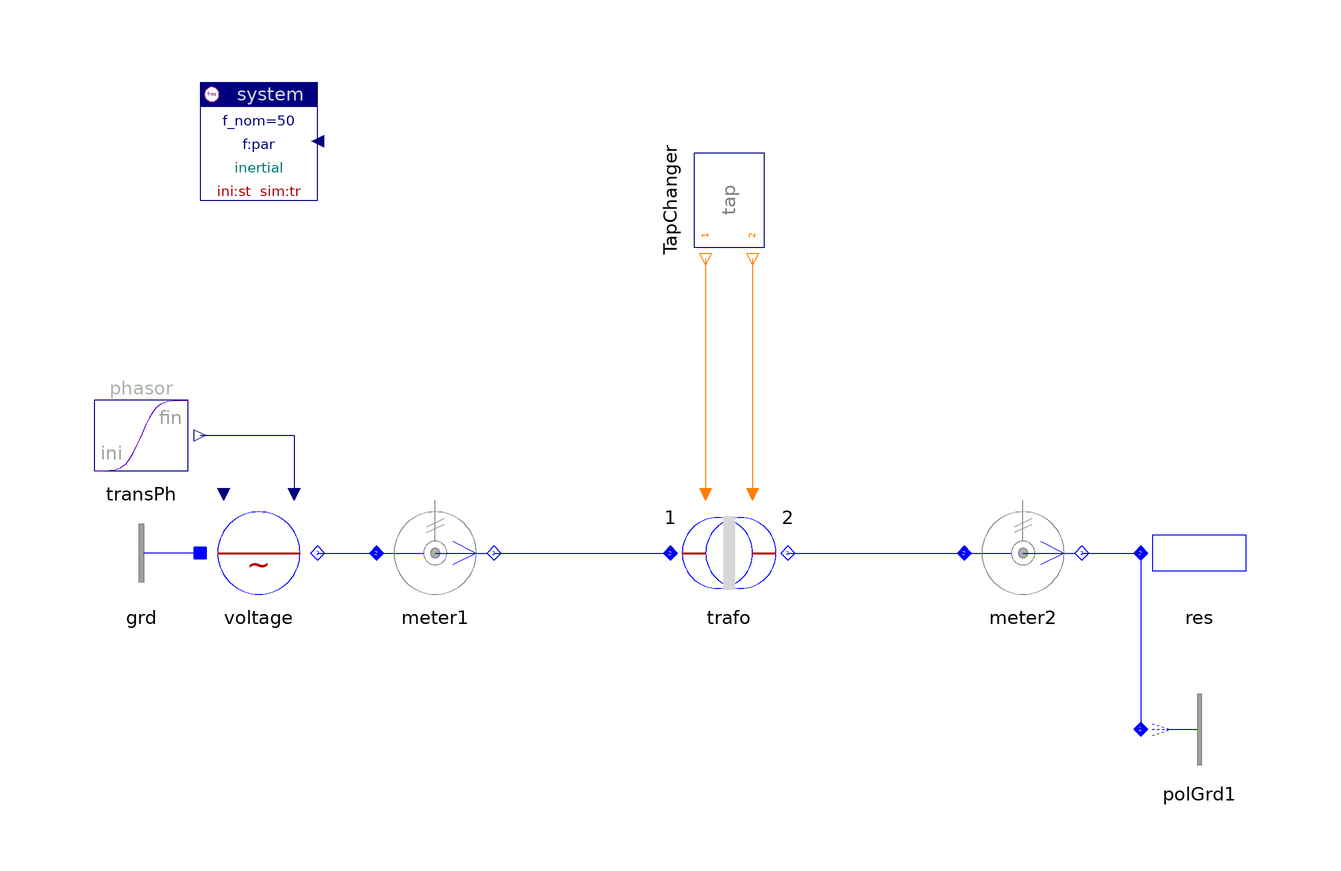

The Modelica model whose source follows is shown above as a component diagram (icons at their Placement, wires along their Line points).

model Transformer "Transformer"

    annotation (
      Coordsys(
  extent=[-100, -100; 100, 100],
  grid=[2, 2],
  component=[20, 20]),
      Documentation(
              info="<html>
</html>
"),   Diagram,
      Window(
  x=0.45,
  y=0.01,
  width=0.44,
  height=0.65),
      Icon,
      experiment(StopTime=3, NumberOfIntervals=7531),
      experimentSetupOutput);
    inner Spot.System system(ref="inertial")
      annotation (extent=[-80,60; -60,80]);
    Spot.Blocks.Signals.TransientPhasor transPh
                    annotation (extent=[-100,10; -80,30]);
    Spot.Control.Relays.TapChangerRelay TapChanger(
      preset_1={0,1,2},
      preset_2={0,1,2},
      t_switch_1={0.9,1.9},
      t_switch_2={1.1,2.1})
      annotation(extent=[0,50; 20,70], rotation=-90);
    Spot.AC1_DC.Sources.ACvoltage voltage(scType=Spot.Base.Types.sig)
      annotation (extent=[-80,-10; -60,10]);
    Spot.AC1_DC.Sensors.PVImeter meter1
      annotation (extent=[-50,-10; -30,10]);
    Spot.AC1_DC.Sensors.PVImeter meter2(V_nom=10)
      annotation (extent=[50,-10; 70,10]);
    replaceable Spot.AC1_DC.Transformers.TrafoStray trafo(par(
      v_tc1 = {1,1.1},
      v_tc2 = {1,1.2},
      V_nom = {1,10}))
                    annotation (extent=[0,-10; 20,10]);
    Spot.AC1_DC.ImpedancesOneTerm.Resistor res(V_nom=10, r=100)
      annotation (extent=[80,-10; 100,10]);
    Spot.AC1_DC.Nodes.PolarityGround polGrd1(pol=0)
      annotation (extent=[80,-40; 100,-20]);
    Spot.AC1_DC.Nodes.GroundOne grd annotation (extent=[-80,-10; -100,10]);

  equation
    connect(transPh.y, voltage.vPhasor)
      annotation (points=[-80,20; -64,20; -64,10],
                                         style(color=74, rgbcolor={0,0,127}));
    connect(voltage.term, meter1.term_p)
      annotation (points=[-60,0; -50,0], style(color=3, rgbcolor={0,0,255}));
    connect(meter1.term_n, trafo.term_p)
      annotation (points=[-30,0; 0,0], style(color=3, rgbcolor={0,0,255}));
    connect(trafo.term_n, meter2.term_p)
      annotation (points=[20,0; 50,0], style(color=3, rgbcolor={0,0,255}));
    connect(meter2.term_n, res.term)
      annotation (points=[70,0; 80,0], style(color=3, rgbcolor={0,0,255}));
    connect(res.term, polGrd1.term)
      annotation (points=[80,0; 80,-30], style(color=3, rgbcolor={0,0,255}));
    connect(grd.term, voltage.neutral)
      annotation (points=[-80,0; -80,0], style(color=3, rgbcolor={0,0,255}));
    connect(TapChanger.tap_p, trafo.tap_p)
      annotation (points=[6,50; 6,10], style(color=45, rgbcolor={255,127,0}));
    connect(TapChanger.tap_n, trafo.tap_n) annotation (points=[14,50; 14,10], style(
          color=45, rgbcolor={255,127,0}));
  end Transformer;